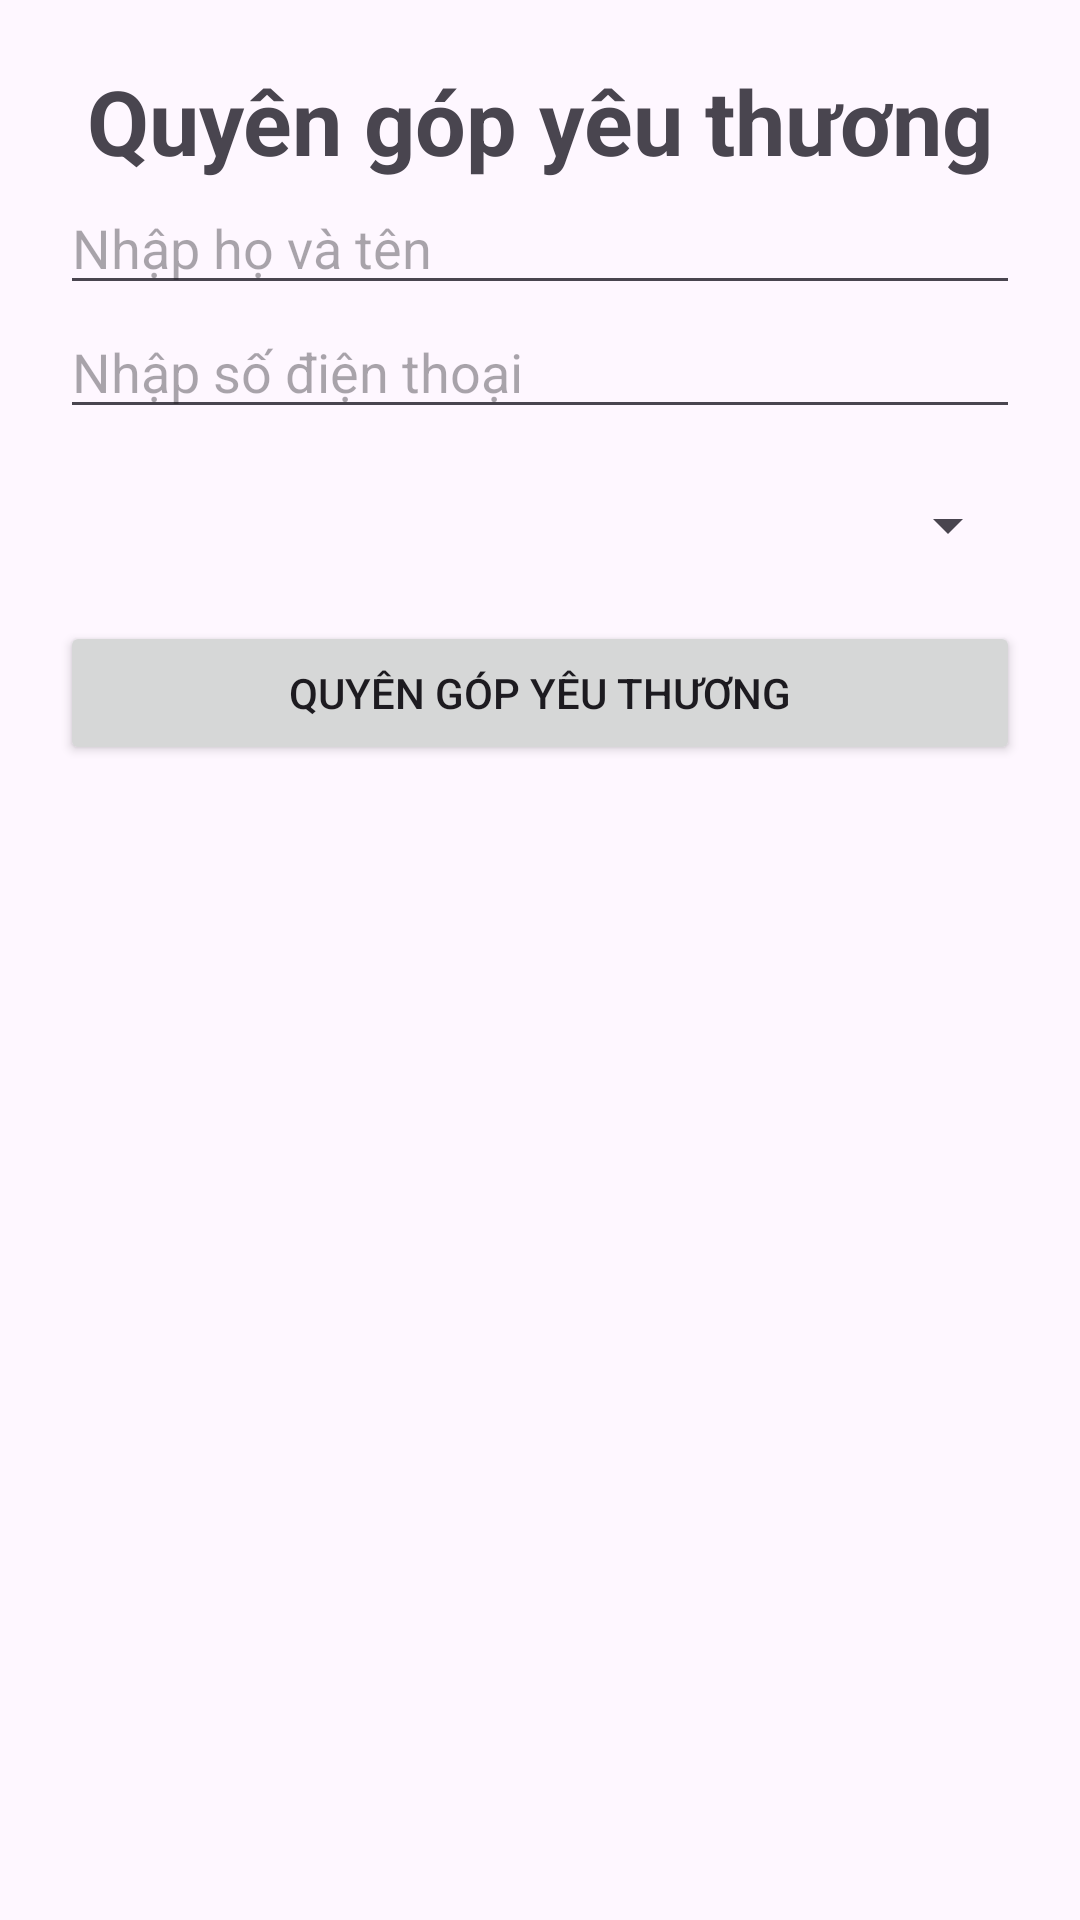

Here is an Android app screen rendered from its layout file. Give the layout XML and the strings, colors and styles it references.
<!-- AndroidManifest.xml: application theme Theme.BaiTapGiuaKi_ĐTDĐ -->
<!-- res/layout/activity_main.xml -->
<?xml version="1.0" encoding="utf-8"?>
<LinearLayout xmlns:android="http://schemas.android.com/apk/res/android"
    android:orientation="vertical"
    android:gravity="center_horizontal"
    android:padding="20dp"
    android:layout_width="match_parent"
    android:layout_height="match_parent">

    <TextView
        android:text="Quyên góp yêu thương"
        android:textSize="30dp"
        android:textStyle="bold"
        android:layout_width="wrap_content"
        android:layout_height="wrap_content"/>
    <EditText
        android:id="@+id/edtName"
        android:hint="Nhập họ và tên"
        android:layout_width="match_parent"
        android:layout_height="wrap_content"/>
    <EditText
        android:id="@+id/edtPhone"
        android:hint="Nhập số điện thoại"
        android:layout_width="match_parent"
        android:layout_height="wrap_content"/>
    <Spinner
        android:id="@+id/spinnerProgram"
        android:layout_width="match_parent"
        android:layout_marginTop="20dp"
        android:layout_height="wrap_content"/>
    <Button
        android:id="@+id/btnQuyenGop"
        android:text="Quyên góp yêu thương"
        android:layout_width="match_parent"
        android:layout_marginTop="20dp"
        android:layout_height="wrap_content"/>
    <TextView
        android:id="@+id/tvResult"
        android:layout_width="match_parent"
        android:layout_height="wrap_content"/>


</LinearLayout>
<!-- resources referenced by this layout -->
<resources>
  <style name="Theme.BaiTapGiuaKi_ĐTDĐ" parent="Base.Theme.BaiTapGiuaKi_ĐTDĐ" />
  <style name="Base.Theme.BaiTapGiuaKi_ĐTDĐ" parent="Theme.Material3.DayNight.NoActionBar">
          
          
      </style>
</resources>
